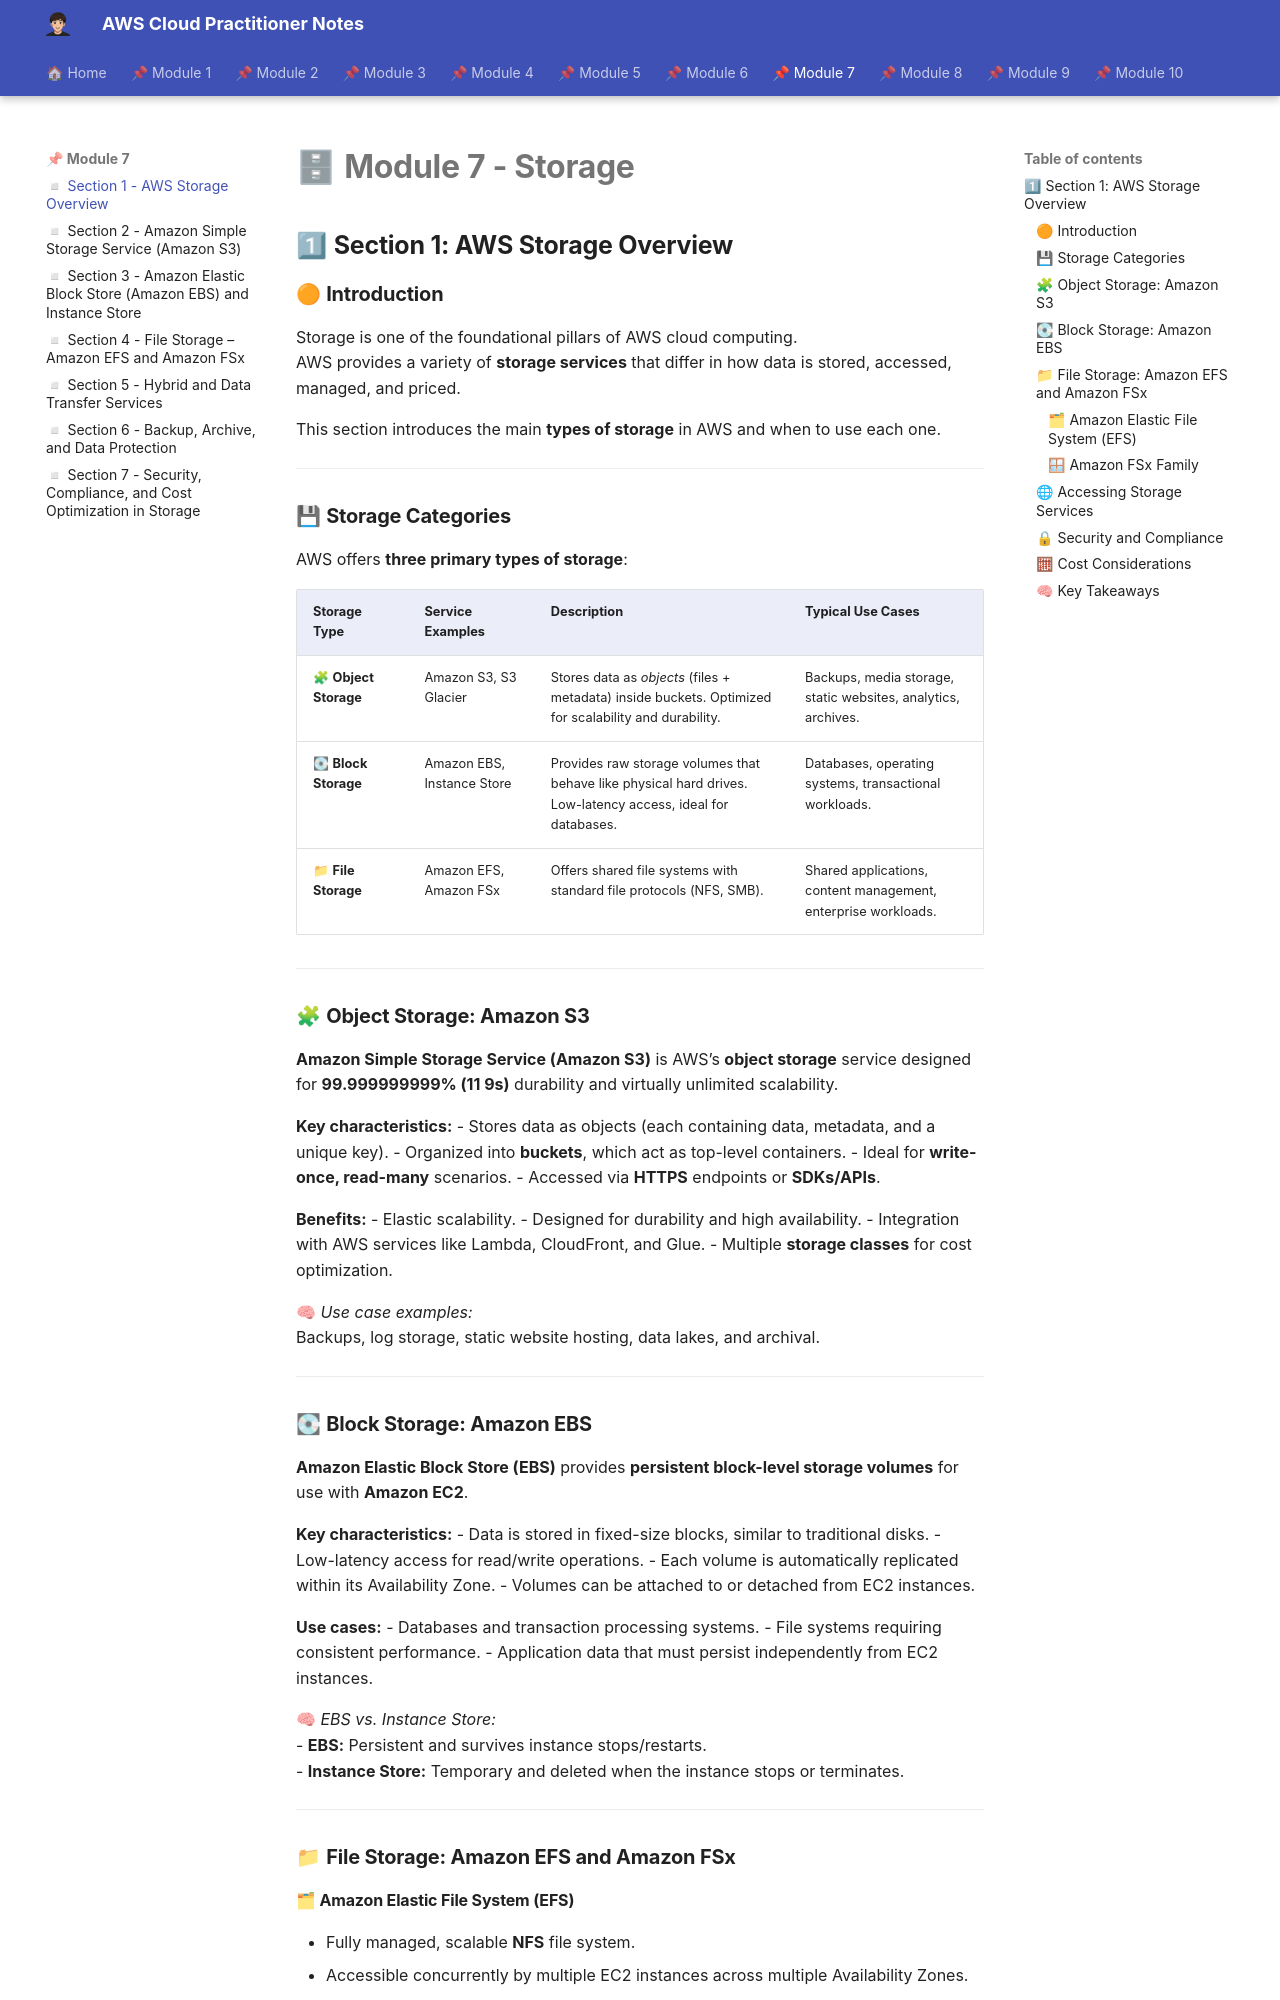

repository: albamdls/aws-notes · page: cloud-practitioner/module-7/m7_sec1/index.html · generator: mkdocs

# 🗄 **Module 7 - Storage**
## 1⃣ **Section 1: AWS Storage Overview**

### 🟠 **Introduction**

Storage is one of the foundational pillars of AWS cloud computing.  
AWS provides a variety of **storage services** that differ in how data is stored, accessed, managed, and priced.  

This section introduces the main **types of storage** in AWS and when to use each one.

---

### 💾 **Storage Categories**

AWS offers **three primary types of storage**:

| **Storage Type** | **Service Examples** | **Description** | **Typical Use Cases** |
|------------------|----------------------|------------------|------------------------|
| 🧩 **Object Storage** | Amazon S3, S3 Glacier | Stores data as *objects* (files + metadata) inside buckets. Optimized for scalability and durability. | Backups, media storage, static websites, analytics, archives. |
| 💽 **Block Storage** | Amazon EBS, Instance Store | Provides raw storage volumes that behave like physical hard drives. Low-latency access, ideal for databases. | Databases, operating systems, transactional workloads. |
| 📁 **File Storage** | Amazon EFS, Amazon FSx | Offers shared file systems with standard file protocols (NFS, SMB). | Shared applications, content management, enterprise workloads. |

---

### 🧩 **Object Storage: Amazon S3**

**Amazon Simple Storage Service (Amazon S3)** is AWS’s **object storage** service designed for **99.999999999% (11 9s)** durability and virtually unlimited scalability.

**Key characteristics:**
- Stores data as objects (each containing data, metadata, and a unique key).
- Organized into **buckets**, which act as top-level containers.
- Ideal for **write-once, read-many** scenarios.
- Accessed via **HTTPS** endpoints or **SDKs/APIs**.

**Benefits:**
- Elastic scalability.
- Designed for durability and high availability.
- Integration with AWS services like Lambda, CloudFront, and Glue.
- Multiple **storage classes** for cost optimization.

🧠 *Use case examples:*  
Backups, log storage, static website hosting, data lakes, and archival.

---

### 💽 **Block Storage: Amazon EBS**

**Amazon Elastic Block Store (EBS)** provides **persistent block-level storage volumes** for use with **Amazon EC2**.

**Key characteristics:**
- Data is stored in fixed-size blocks, similar to traditional disks.
- Low-latency access for read/write operations.
- Each volume is automatically replicated within its Availability Zone.
- Volumes can be attached to or detached from EC2 instances.

**Use cases:**
- Databases and transaction processing systems.
- File systems requiring consistent performance.
- Application data that must persist independently from EC2 instances.

🧠 *EBS vs. Instance Store:*  
- **EBS:** Persistent and survives instance stops/restarts.  
- **Instance Store:** Temporary and deleted when the instance stops or terminates.

---

### 📁 **File Storage: Amazon EFS and Amazon FSx**
